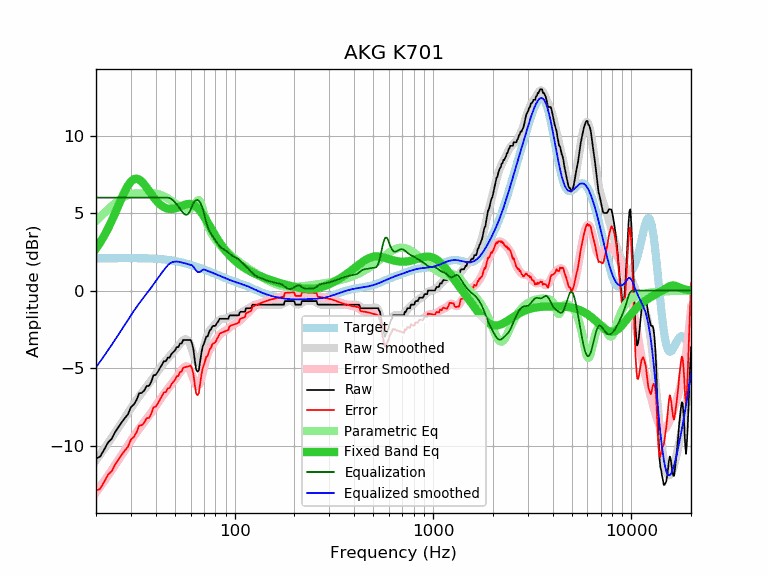

The file beside this chart, header and first rows:
frequency, raw, error, smoothed, error_smoothed, equalization, parametric_eq, equalized_raw, equalized_smoothed, target
20, -10.84, -12.92, -10.95, -13.03, 6.00, 2.71, -4.84, -4.95, 2.08
21, -10.71, -12.79, -10.58, -12.66, 6.00, 3.10, -4.71, -4.58, 2.08
22, -10.26, -12.34, -10.21, -12.29, 6.00, 3.54, -4.26, -4.21, 2.08
23, -9.80, -11.89, -9.85, -11.94, 6.00, 4.01, -3.80, -3.85, 2.09
24, -9.57, -11.66, -9.50, -11.59, 6.00, 4.50, -3.57, -3.50, 2.09
25, -9.12, -11.21, -9.16, -11.25, 6.00, 5.01, -3.12, -3.16, 2.09
26, -8.80, -10.89, -8.83, -10.92, 6.00, 5.51, -2.80, -2.83, 2.09
27, -8.49, -10.58, -8.50, -10.59, 6.00, 6.00, -2.49, -2.50, 2.09
28, -8.22, -10.31, -8.19, -10.28, 6.00, 6.43, -2.22, -2.19, 2.09
29, -7.98, -10.07, -7.88, -9.98, 6.00, 6.78, -1.98, -1.88, 2.09
30, -7.52, -9.61, -7.59, -9.69, 6.00, 7.04, -1.52, -1.59, 2.09
31, -7.36, -9.45, -7.32, -9.41, 6.00, 7.18, -1.36, -1.32, 2.09
32, -7.07, -9.16, -7.07, -9.16, 6.00, 7.22, -1.07, -1.07, 2.09
33, -6.63, -8.72, -6.83, -8.92, 6.00, 7.16, -0.63, -0.83, 2.09
34, -6.61, -8.70, -6.61, -8.69, 6.00, 7.03, -0.61, -0.61, 2.09
35, -6.45, -8.53, -6.40, -8.48, 6.00, 6.85, -0.45, -0.40, 2.08
36, -6.16, -8.24, -6.19, -8.27, 6.00, 6.65, -0.16, -0.19, 2.08
37, -6.15, -8.22, -6.00, -8.07, 6.00, 6.44, -0.15, 0.00, 2.07
38, -5.88, -7.95, -5.80, -7.87, 6.00, 6.23, 0.12, 0.20, 2.07
39, -5.47, -7.53, -5.60, -7.66, 6.00, 6.03, 0.53, 0.40, 2.06
40, -5.44, -7.49, -5.40, -7.45, 6.00, 5.85, 0.56, 0.60, 2.05
41, -5.24, -7.28, -5.20, -7.25, 6.00, 5.70, 0.76, 0.80, 2.04
42, -5.01, -7.04, -5.02, -7.05, 6.00, 5.57, 0.99, 0.98, 2.03
43, -4.79, -6.81, -4.84, -6.86, 6.00, 5.47, 1.21, 1.16, 2.02
44, -4.56, -6.57, -4.67, -6.68, 6.00, 5.38, 1.44, 1.33, 2.01
45, -4.56, -6.55, -4.52, -6.51, 6.00, 5.33, 1.44, 1.48, 1.99
46, -4.33, -6.31, -4.37, -6.35, 6.00, 5.29, 1.67, 1.63, 1.98
47, -4.33, -6.29, -4.23, -6.19, 5.97, 5.27, 1.64, 1.74, 1.96
48, -4.10, -6.04, -4.10, -6.04, 5.91, 5.27, 1.81, 1.81, 1.94
49, -3.97, -5.90, -3.97, -5.89, 5.82, 5.28, 1.85, 1.85, 1.93
50, -3.87, -5.78, -3.84, -5.74, 5.70, 5.30, 1.83, 1.87, 1.91
51, -3.65, -5.53, -3.70, -5.59, 5.57, 5.33, 1.92, 1.87, 1.88
52, -3.65, -5.51, -3.57, -5.43, 5.43, 5.37, 1.78, 1.86, 1.86
53, -3.42, -5.26, -3.44, -5.27, 5.27, 5.42, 1.85, 1.84, 1.84
54, -3.42, -5.24, -3.31, -5.13, 5.13, 5.46, 1.71, 1.82, 1.82
55, -3.19, -4.98, -3.21, -5.01, 5.01, 5.50, 1.82, 1.79, 1.79
56, -3.19, -4.95, -3.15, -4.92, 4.92, 5.54, 1.73, 1.76, 1.76
57, -3.19, -4.93, -3.15, -4.89, 4.89, 5.57, 1.70, 1.74, 1.74
58, -3.19, -4.90, -3.21, -4.92, 4.92, 5.58, 1.73, 1.71, 1.71
59, -3.19, -4.87, -3.35, -5.04, 5.04, 5.59, 1.85, 1.68, 1.68
60, -3.19, -4.85, -3.57, -5.22, 5.22, 5.58, 2.03, 1.66, 1.66
61, -3.42, -5.05, -3.83, -5.46, 5.46, 5.56, 2.04, 1.63, 1.63
62, -3.82, -5.42, -4.12, -5.72, 5.65, 5.53, 1.83, 1.53, 1.60
63, -4.54, -6.11, -4.37, -5.94, 5.77, 5.47, 1.23, 1.40, 1.57
64, -5.11, -6.65, -4.56, -6.10, 5.84, 5.41, 0.73, 1.28, 1.54
65, -5.24, -6.75, -4.64, -6.16, 5.85, 5.33, 0.61, 1.20, 1.51
66, -5.13, -6.61, -4.61, -6.10, 5.80, 5.24, 0.67, 1.18, 1.48
67, -4.54, -5.99, -4.47, -5.92, 5.68, 5.14, 1.14, 1.22, 1.45
68, -4.00, -5.42, -4.23, -5.66, 5.51, 5.03, 1.51, 1.28, 1.42
69, -3.62, -5.01, -3.94, -5.34, 5.28, 4.91, 1.66, 1.34, 1.39
70, -3.42, -4.78, -3.63, -5.00, 5.00, 4.79, 1.58, 1.36, 1.36
71, -3.19, -4.52, -3.34, -4.67, 4.67, 4.66, 1.48, 1.33, 1.33
72, -2.96, -4.26, -3.08, -4.38, 4.38, 4.53, 1.42, 1.30, 1.30
73, -2.96, -4.23, -2.86, -4.14, 4.14, 4.40, 1.18, 1.27, 1.27
74, -2.74, -3.98, -2.70, -3.94, 3.94, 4.27, 1.20, 1.24, 1.24
75, -2.56, -3.78, -2.57, -3.79, 3.79, 4.14, 1.23, 1.22, 1.22
76, -2.51, -3.70, -2.47, -3.66, 3.66, 4.01, 1.15, 1.19, 1.19
77, -2.33, -3.49, -2.39, -3.54, 3.54, 3.89, 1.21, 1.16, 1.16
78, -2.28, -3.41, -2.31, -3.44, 3.44, 3.76, 1.16, 1.13, 1.13
79, -2.28, -3.38, -2.24, -3.34, 3.34, 3.64, 1.06, 1.10, 1.10
... 553 more rows
